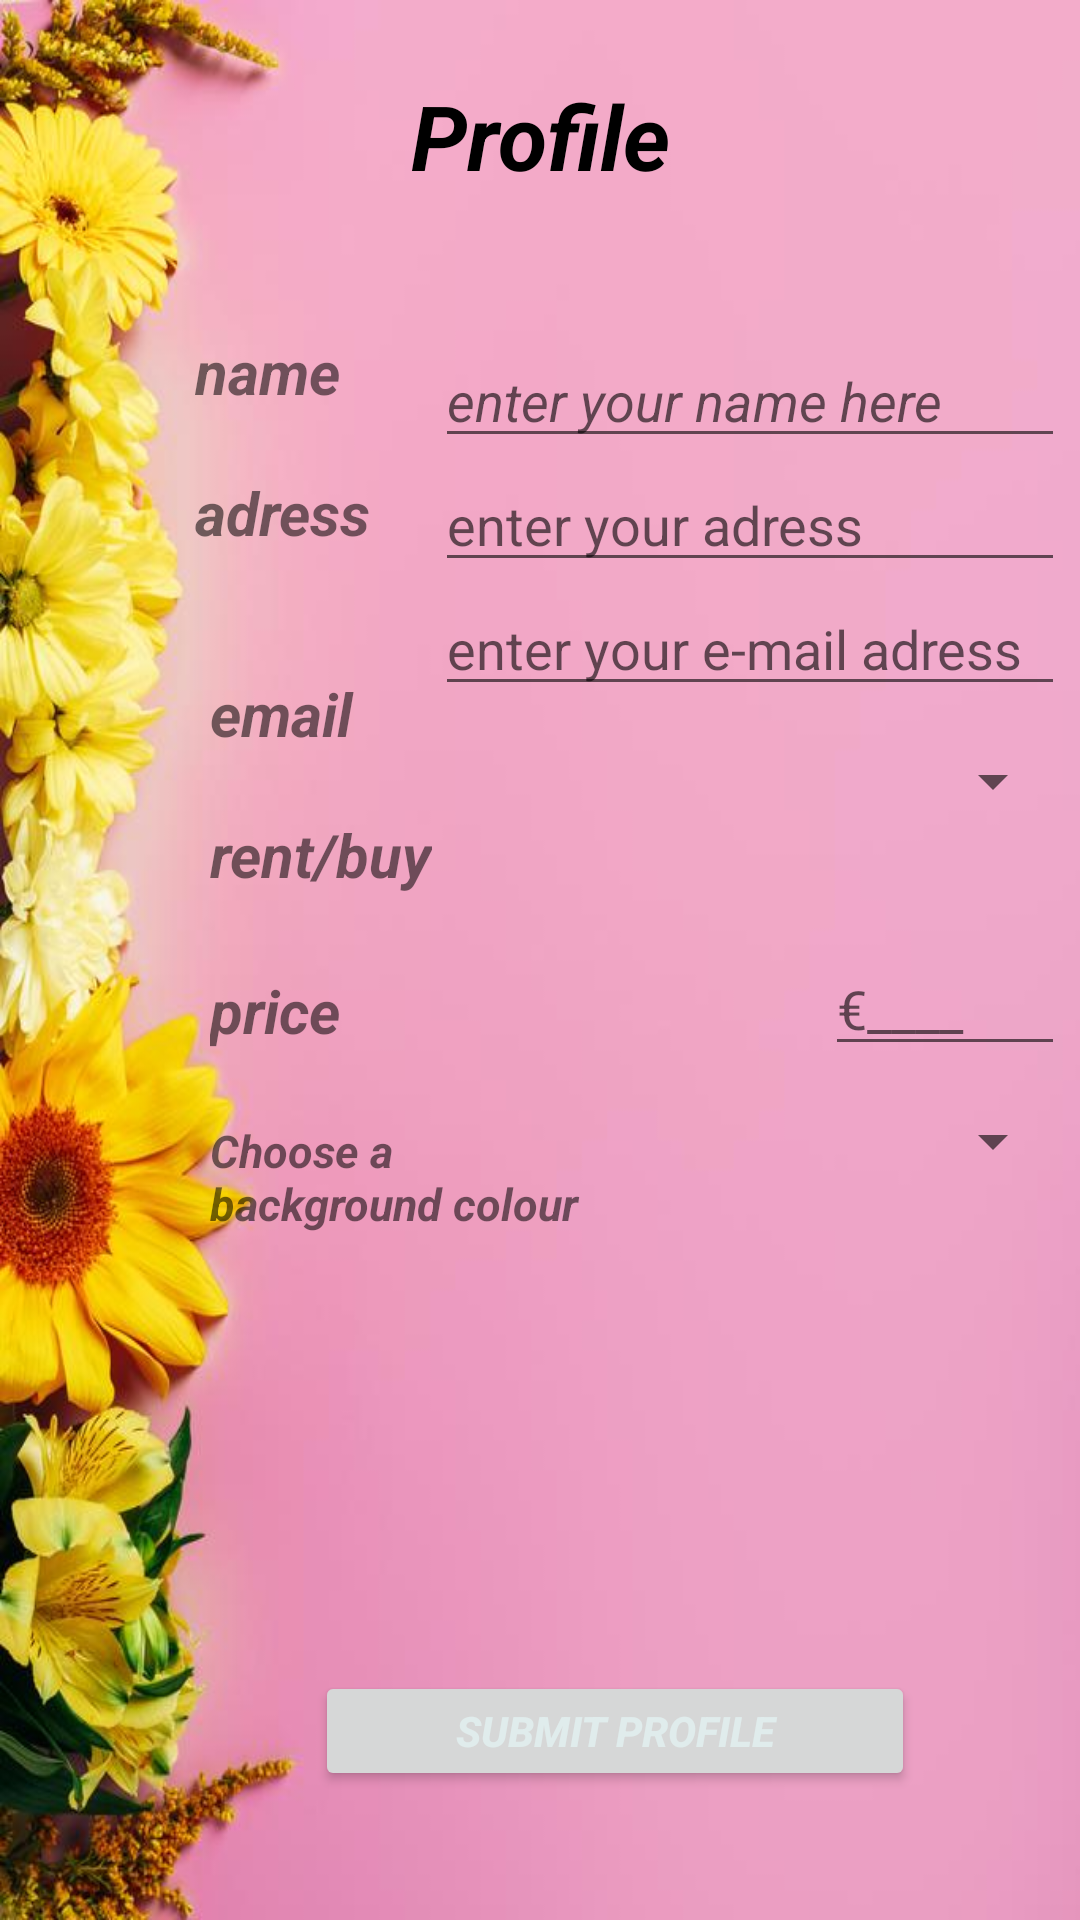

The Android layout XML behind this screen, and the referenced resources:
<!-- AndroidManifest.xml: application theme Theme.Weddingproject -->
<!-- res/layout/profile.xml -->
<?xml version="1.0" encoding="utf-8"?>
<RelativeLayout xmlns:android="http://schemas.android.com/apk/res/android"
    xmlns:tools="http://schemas.android.com/tools"
    android:layout_width="fill_parent"
    android:layout_height="fill_parent"
    android:background="@drawable/arkaplan2">

    <TableLayout
        android:layout_width="200dp"
        android:layout_height="wrap_content"
        android:id="@+id/tableLayout"
        android:paddingTop="25dp"
        android:layout_gravity="bottom"
        android:layout_marginLeft="60dp"
        android:layout_below="@+id/ProfileTV"
        android:layout_alignParentStart="true">

        <TableRow
            android:layout_width="match_parent"
            android:layout_height="match_parent">

        </TableRow>

        <TableRow >
            <TextView android:text="@string/ProfileNameTV"
                android:layout_width="fill_parent"
                android:layout_height="fill_parent"
                android:id="@+id/Name"
                android:textStyle="bold|italic"
                android:paddingTop="20dp"
                android:paddingLeft="5dp"
                android:textSize="20sp" />
        </TableRow>
        <TableRow >
            <TextView android:text="@string/ProfileAddressTV"
                android:layout_width="fill_parent"
                android:layout_height="fill_parent"
                android:id="@+id/Address"
                android:textStyle="bold|italic"
                android:textSize="20sp"
                android:paddingLeft="5dp"
                android:paddingBottom="40dp"
                android:layout_marginTop="20dp"/>
        </TableRow>
        <TableRow >
            <TextView android:text="@string/ProfileEmailTV"
                android:layout_width="fill_parent"
                android:layout_height="fill_parent"
                android:id="@+id/Email"
                android:textStyle="bold|italic"
                android:textSize="20sp"
                android:paddingLeft="10dp" />
        </TableRow>
        <TableRow >
            <TextView android:text="@string/ProfileRentBuyTV"
                android:layout_width="fill_parent"
                android:layout_height="fill_parent"
                android:id="@+id/RentBuy"
                android:textStyle="bold|italic"
                android:textSize="20sp"
                android:paddingTop="20dp"
                android:paddingLeft="10dp" />
        </TableRow>

        <TableRow >
            <TextView android:text="@string/ProfileRentalPricePDTV"
                android:layout_width="fill_parent"
                android:layout_height="fill_parent"
                android:id="@+id/RentalPrice"
                android:textStyle="bold|italic"
                android:padding="10dp"
                android:textSize="20sp"
                android:layout_marginTop="15dp"/>
        </TableRow>

        <TableRow >

        </TableRow>

    </TableLayout>

    <TextView
        android:layout_width="150dp"
        android:layout_height="wrap_content"
        android:text="@string/ProfileTitleTV"
        android:id="@+id/ProfileTV"
        android:layout_alignParentTop="true"
        android:layout_centerHorizontal="true"
        android:gravity="center_horizontal"
        android:textSize="30sp"
        android:textStyle="bold|italic"
        android:textColor="@color/black"
        android:paddingTop="25dp" />

    <EditText
        android:layout_width="wrap_content"
        android:layout_height="wrap_content"
        android:inputType="textPersonName"
        android:hint="@string/ProfileNameHint"
        android:ems="10"
        android:id="@+id/nameET"
        android:layout_below="@+id/ProfileTV"
        android:layout_alignParentEnd="true"
        android:layout_marginTop="46dp"
        android:textStyle="italic"
        android:layout_marginRight="5dp"/>

    <EditText
        android:layout_width="wrap_content"
        android:layout_height="wrap_content"
        android:inputType="textPostalAddress"
        android:ems="10"
        android:id="@+id/addressET"
        android:layout_below="@+id/nameET"
        android:layout_alignStart="@+id/nameET"
        android:hint="@string/ProfileAddressHint"
        android:layout_marginRight="5dp"/>

    <EditText
        android:layout_width="wrap_content"
        android:layout_height="wrap_content"
        android:inputType="textEmailAddress"
        android:ems="10"
        android:id="@+id/emailET"
        android:layout_below="@+id/addressET"
        android:layout_alignParentEnd="true"
        android:hint="@string/ProfileEmailHintTV"
        android:layout_marginRight="5dp"
        />

    <Spinner
        android:layout_width="50dp"
        android:layout_height="40dp"
        android:id="@+id/rentBuySpinner"
        android:paddingTop="15dp"
        android:layout_below="@+id/emailET"
        android:layout_alignRight="@+id/emailET"
        android:layout_alignEnd="@+id/emailET"
        android:layout_marginTop="5dp"/>



    <EditText
        android:layout_width="80dp"
        android:layout_height="35dp"
        android:id="@+id/rentalPriceET"
        android:hint="€____"
        android:layout_above="@+id/changeBackground"
        android:layout_alignRight="@+id/rentBuySpinner"
        android:layout_alignEnd="@+id/rentBuySpinner"
        android:layout_marginBottom="5dp"/>

    <Button
        android:layout_width="200dp"
        android:layout_height="40dp"
        android:text="Submit Profile"
        android:id="@+id/createDatabase"
        android:textStyle="bold|italic"
        android:clickable="true"
        android:textColor="#E0ECEC"
        android:layout_alignParentBottom="true"
        android:layout_alignStart="@+id/ProfileTV"
        android:layout_marginBottom="43dp"/>

    <Spinner
        android:layout_width="50dp"
        android:layout_height="40dp"
        android:id="@+id/changeBackgroundSpinner"
        android:layout_below="@+id/rentalPriceET"
        android:layout_alignRight="@+id/rentalPriceET"
        android:layout_alignEnd="@+id/rentalPriceET" />

    <TextView
        android:layout_width="150dp"
        android:layout_height="wrap_content"
        android:text="Choose a background colour"
        android:id="@+id/changeBackground"
        android:layout_below="@+id/tableLayout"
        android:layout_alignParentLeft="true"
        android:layout_alignParentStart="true"
        android:textStyle="bold|italic"
        android:layout_marginLeft="60dp"
        android:textSize="15sp"
        android:paddingTop="13dp"
        android:paddingLeft="10dp" />


</RelativeLayout>
<!-- resources referenced by this layout -->
<resources>
  <color name="black">#FF000000</color>
  <!-- drawable arkaplan2: jpeg bitmap (drawable, 34058 bytes) -->
  <string name="ProfileAddressHint">enter your adress</string>
  <string name="ProfileAddressTV">adress</string>
  <string name="ProfileEmailHintTV">enter your e-mail adress</string>
  <string name="ProfileEmailTV">email</string>
  <string name="ProfileNameHint">enter your name here</string>
  <string name="ProfileNameTV">name</string>
  <string name="ProfileRentBuyTV">rent/buy</string>
  <string name="ProfileRentalPricePDTV">price</string>
  <string name="ProfileTitleTV">Profile</string>
  <style name="Theme.Weddingproject" parent="Theme.MaterialComponents.DayNight.DarkActionBar">
          
          <item name="colorPrimary">@color/purple_500</item>
          <item name="colorPrimaryVariant">@color/purple_700</item>
          <item name="colorOnPrimary">@color/white</item>
          
          <item name="colorSecondary">@color/teal_200</item>
          <item name="colorSecondaryVariant">@color/teal_700</item>
          <item name="colorOnSecondary">@color/black</item>
          
          <item name="android:statusBarColor">?attr/colorPrimaryVariant</item>
          
      </style>
  <color name="purple_500">#FF6200EE</color>
  <color name="purple_700">#FF3700B3</color>
  <color name="white">#FFFFFFFF</color>
  <color name="teal_200">#FF03DAC5</color>
  <color name="teal_700">#FF018786</color>
</resources>
